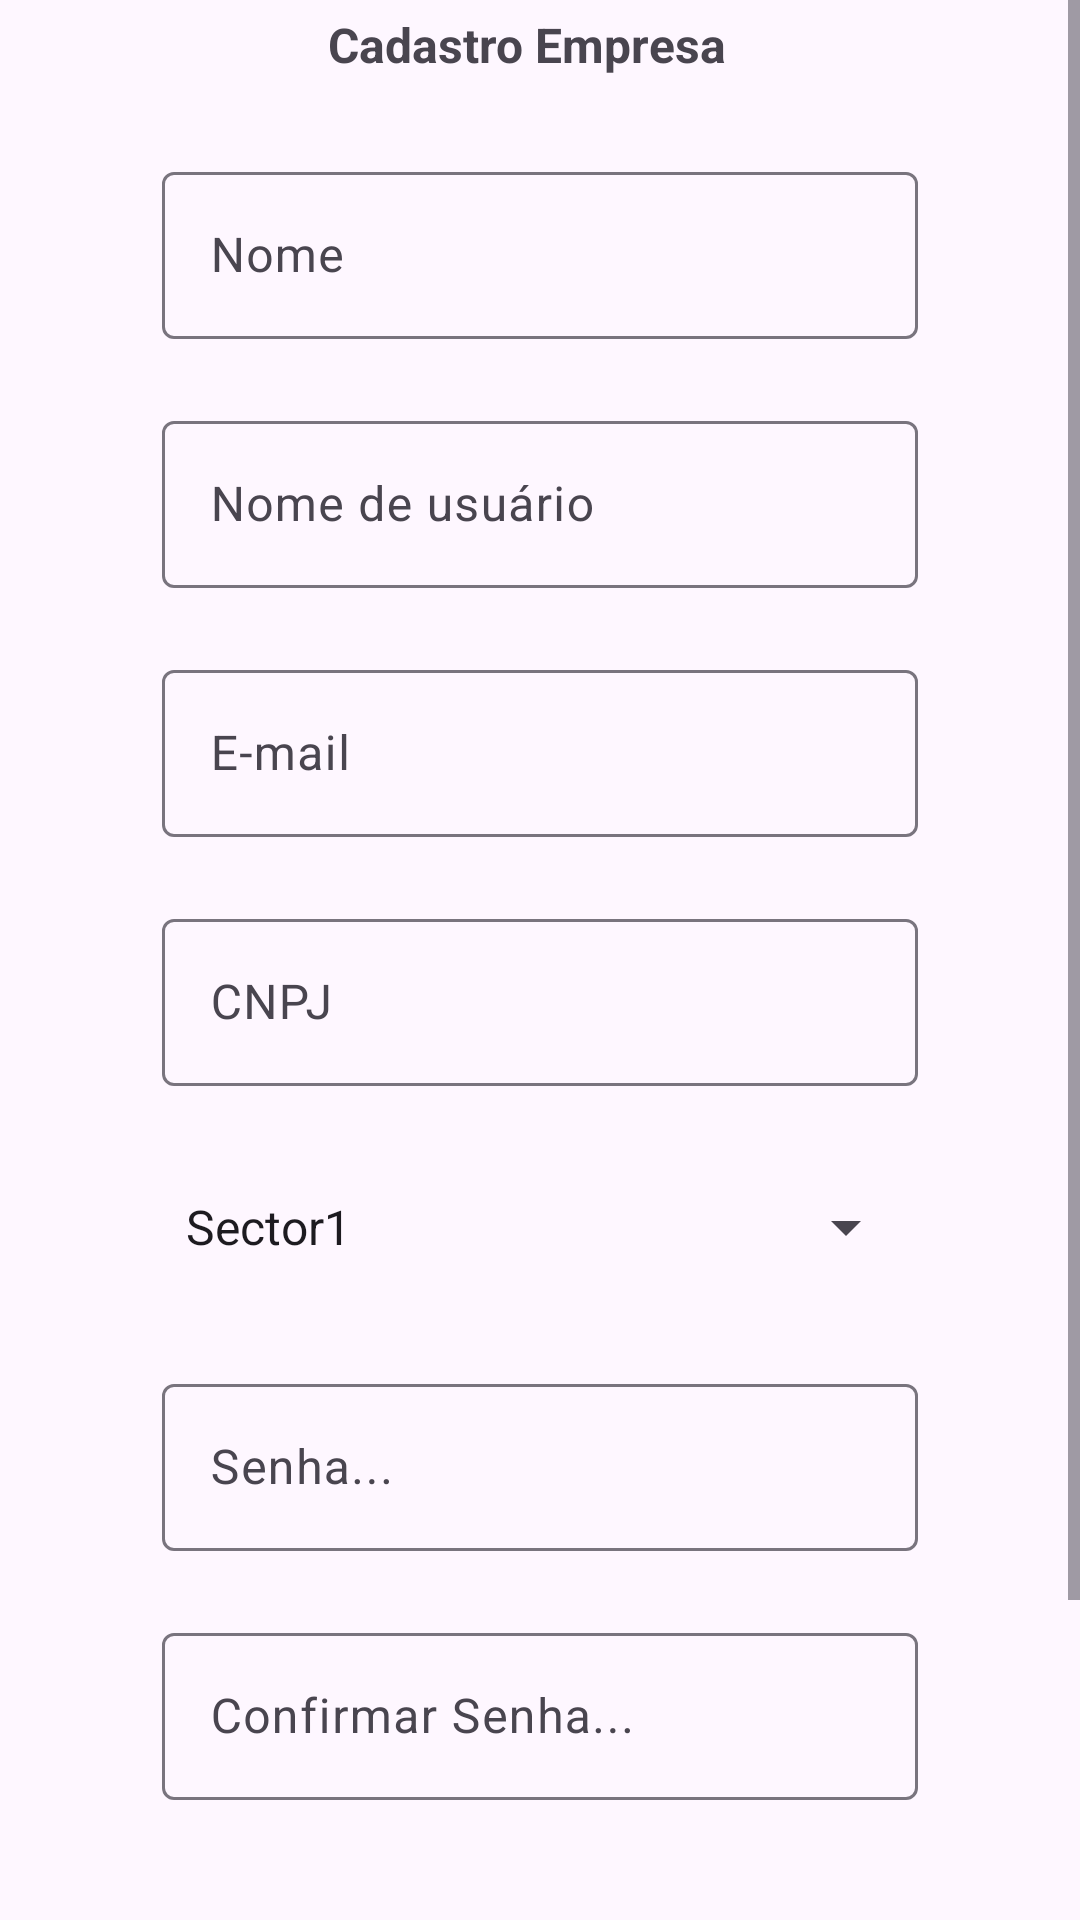

This screen was rendered from an Android layout file. Write that file and the resources it references.
<!-- AndroidManifest.xml: application theme Theme.Teste2 -->
<!-- res/layout/activity_cadastro_empresa.xml -->
<?xml version="1.0" encoding="utf-8"?>
<ScrollView xmlns:android="http://schemas.android.com/apk/res/android"
    xmlns:app="http://schemas.android.com/apk/res-auto"
    xmlns:tools="http://schemas.android.com/tools"
    android:layout_width="match_parent"
    android:layout_height="match_parent"
    tools:context=".CadastroActivity">

    <LinearLayout
        android:layout_width="match_parent"
        android:layout_height="match_parent"
        android:orientation="vertical">

        <LinearLayout
            android:layout_width="match_parent"
            android:layout_height="match_parent"
            android:orientation="horizontal">

            <ImageButton
                android:id="@+id/imgRetornarPrincipal"
                android:layout_width="wrap_content"
                android:layout_height="30dp"
                android:layout_weight="1"
                android:background="@android:color/transparent"
                app:srcCompat="@drawable/baseline_chevron_left_24" />

            <TextView
                android:id="@+id/txtTituloPaginaEmpresa"
                android:layout_width="132dp"
                android:layout_height="30dp"
                android:layout_weight="1"
                android:gravity="center"
                android:text="Cadastro Empresa"
                android:textAlignment="center"
                android:textSize="16sp"
                android:textStyle="bold" />

            <ImageView
                android:id="@+id/imgLogo"
                android:layout_width="9dp"
                android:layout_height="30dp"
                android:layout_weight="1"
                tools:srcCompat="@drawable/group" />
        </LinearLayout>

        <LinearLayout
            android:layout_width="match_parent"
            android:layout_height="match_parent"
            android:layout_marginLeft="54dp"
            android:layout_marginRight="54dp"
            android:orientation="vertical">

            <com.google.android.material.textfield.TextInputLayout
                android:layout_width="match_parent"
                android:layout_height="match_parent"
                android:layout_marginTop="22dp">

                <com.google.android.material.textfield.TextInputEditText
                    android:id="@+id/edt_nome_empresa"
                    android:layout_width="match_parent"
                    android:layout_height="wrap_content"
                    android:hint="Nome" />
            </com.google.android.material.textfield.TextInputLayout>

            <com.google.android.material.textfield.TextInputLayout
                android:layout_width="match_parent"
                android:layout_height="match_parent"
                android:layout_marginTop="22dp">

                <com.google.android.material.textfield.TextInputEditText
                    android:id="@+id/edt_nome_usuario_empresa"
                    android:layout_width="match_parent"
                    android:layout_height="wrap_content"
                    android:hint="Nome de usuário" />
            </com.google.android.material.textfield.TextInputLayout>

            <com.google.android.material.textfield.TextInputLayout
                android:layout_width="match_parent"
                android:layout_height="match_parent"
                android:layout_marginTop="22dp">

                <com.google.android.material.textfield.TextInputEditText
                    android:id="@+id/edt_email_empresa"
                    android:layout_width="match_parent"
                    android:layout_height="wrap_content"
                    android:hint="E-mail" />
            </com.google.android.material.textfield.TextInputLayout>

            <com.google.android.material.textfield.TextInputLayout
                android:layout_width="match_parent"
                android:layout_height="match_parent"
                android:layout_marginTop="22dp">

                <com.google.android.material.textfield.TextInputEditText
                    android:id="@+id/edt_cnpj_empresa"
                    android:layout_width="match_parent"
                    android:layout_height="wrap_content"
                    android:hint="CNPJ" />

            </com.google.android.material.textfield.TextInputLayout>

            <Spinner
                android:id="@+id/spin_setores"
                android:layout_width="match_parent"
                android:layout_height="50dp"
                android:layout_marginTop="22dp"
                android:layout_weight="1"
                android:entries="@array/sectors" />

            <com.google.android.material.textfield.TextInputLayout
                android:layout_width="match_parent"
                android:layout_height="match_parent"
                android:layout_marginTop="22dp">

                <com.google.android.material.textfield.TextInputEditText
                    android:id="@+id/edt_senha_empresa"
                    android:layout_width="match_parent"
                    android:layout_height="wrap_content"
                    android:hint="Senha..."
                    android:password="true" />

            </com.google.android.material.textfield.TextInputLayout>

            <com.google.android.material.textfield.TextInputLayout
                android:layout_width="match_parent"
                android:layout_height="match_parent"
                android:layout_marginTop="22dp">

                <com.google.android.material.textfield.TextInputEditText
                    android:id="@+id/edt_confirma_senha_empresa"
                    android:layout_width="match_parent"
                    android:layout_height="wrap_content"
                    android:hint="Confirmar Senha..."
                    android:password="true" />

            </com.google.android.material.textfield.TextInputLayout>

            <Button
                android:id="@+id/btnCadastro"
                android:layout_width="match_parent"
                android:layout_height="48dp"
                android:layout_marginTop="48dp"
                android:backgroundTint="@color/orange"
                android:text="Cadastrar"
                app:cornerRadius="5dp" />

            <Button
                android:id="@+id/btnLogin"
                android:layout_width="match_parent"
                android:layout_height="48dp"
                android:layout_marginTop="24dp"
                android:background="@android:color/transparent"
                android:text="Login"
                android:textColor="@color/orange"
                app:cornerRadius="5dp"
                app:strokeColor="@color/orange"
                app:strokeWidth="5dp" />

        </LinearLayout>

    </LinearLayout>
</ScrollView>
<!-- resources referenced by this layout -->
<resources>
  <array name="sectors">
          <item>Sector1</item>
          <item>Sector2</item>
          <item>Sector3</item>
      </array>
  <color name="orange">#F87060</color>
  <!-- drawable group (drawable) -->
  <vector xmlns:android="http://schemas.android.com/apk/res/android"
      android:width="34dp"
      android:height="48dp"
      android:viewportWidth="34"
      android:viewportHeight="48">
    <path
        android:pathData="M13.926,1.852C12.172,3.606 11.953,6.236 11.953,23.556C11.953,42.738 12.063,43.286 14.474,45.588L16.995,48L19.407,45.479C21.38,43.396 21.818,41.642 21.818,35.613C21.818,29.913 21.49,28.269 20.174,28.269C19.078,28.269 18.53,30.023 18.311,35.175C17.872,44.602 15.79,43.286 15.79,33.421C15.79,25.638 15.79,25.529 18.859,25.2C23.024,24.652 22.805,21.692 18.53,21.692H15.132L15.461,13.142C15.899,2.729 17.872,1.961 18.311,12.046C18.53,17.746 18.968,19.5 20.174,19.5C21.49,19.5 21.818,17.856 21.818,12.046C21.818,6.017 21.38,4.044 19.626,2.181C16.886,-0.67 16.338,-0.67 13.926,1.852Z"
        android:fillColor="#000000"/>
    <path
        android:pathData="M4.828,11.388C0.663,16.321 0.114,17.856 0.005,23.665C-0.105,29.146 1.649,33.092 6.253,37.367L9.432,40.437L9.541,23.994C9.541,14.896 9.213,7.442 8.884,7.442C8.445,7.442 6.582,9.196 4.828,11.388ZM5.814,23.446C5.705,26.735 5.376,29.804 5.047,30.133C4.061,31.119 2.855,23.007 3.622,20.048C4.828,15.334 5.924,17.088 5.814,23.446Z"
        android:fillColor="#000000"/>
    <path
        android:pathData="M24.011,24.104V40.765L27.409,37.477C29.272,35.723 31.465,32.983 32.341,31.338C34.315,27.502 34.205,19.719 32.232,16.211C30.697,13.581 30.697,13.69 30.588,19.171C30.588,22.24 30.149,25.2 29.492,25.529C28.834,25.967 28.395,23.446 28.395,18.733C28.286,12.046 26.861,7.442 24.668,7.442C24.34,7.442 24.011,14.896 24.011,24.104Z"
        android:fillColor="#000000"/>
  </vector>
  <style name="Theme.Teste2" parent="Base.Theme.Teste2" />
  <style name="Base.Theme.Teste2" parent="Theme.Material3.DayNight.NoActionBar">
          
          
          <item name="colorPrimaryDark">@color/white</item>
          <item name="android:windowLightStatusBar">true</item>
          <item name="android:navigationBarColor">@color/white</item>
          <item name="android:colorAccent">@color/orange_dark</item>
      </style>
  <color name="white">#FFFFFFFF</color>
  <color name="orange_dark">#D15E51</color>
</resources>
